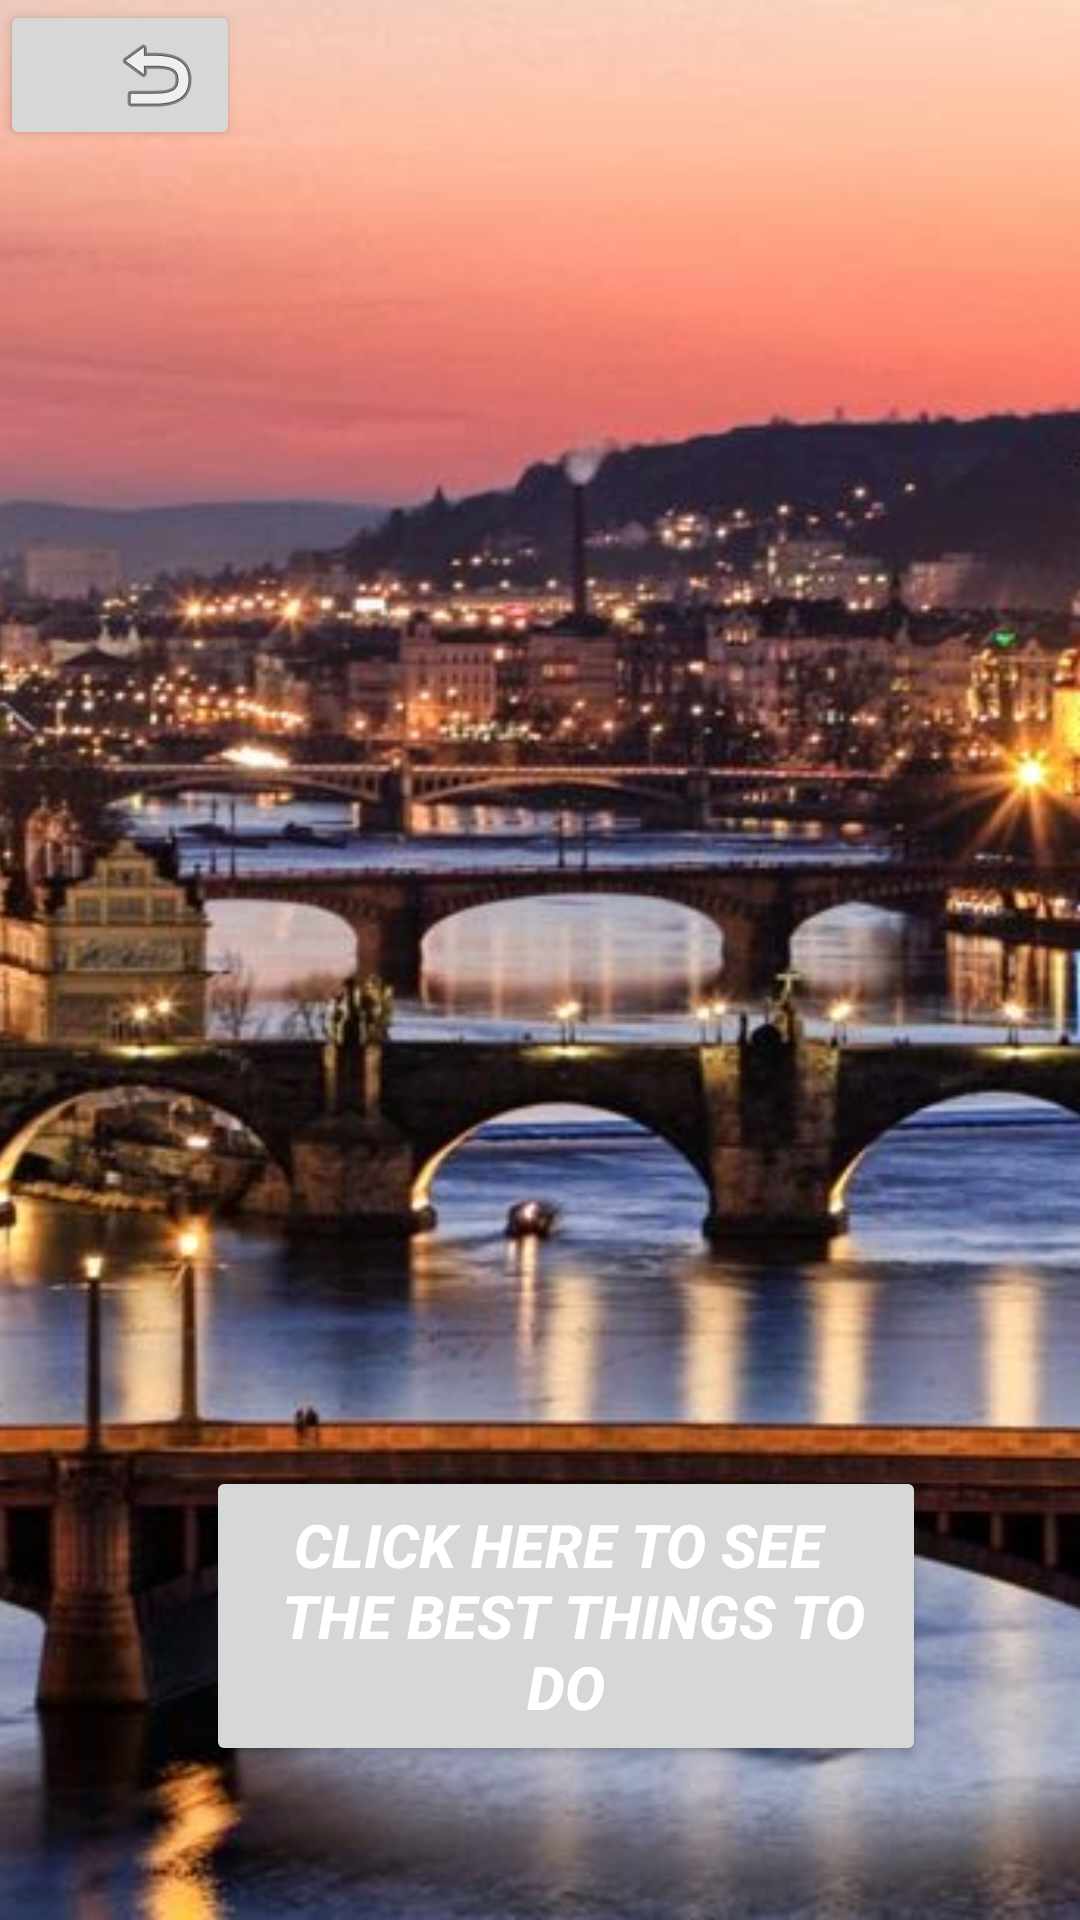

Reconstruct the res/layout file that produces this screen, plus the resources it refers to.
<!-- AndroidManifest.xml: application theme Theme.ProjectAndroid2MPPL2205 -->
<!-- res/layout/activity_menu.xml -->
<?xml version="1.0" encoding="utf-8"?>
<androidx.constraintlayout.widget.ConstraintLayout xmlns:android="http://schemas.android.com/apk/res/android"
    xmlns:app="http://schemas.android.com/apk/res-auto"
    xmlns:tools="http://schemas.android.com/tools"
    android:layout_width="match_parent"
    android:layout_height="match_parent">

    <ImageView
        android:id="@+id/imageViewMenu"
        android:layout_width="match_parent"
        android:layout_height="match_parent"
        android:contentDescription="@string/menu"
        android:scaleType="centerCrop"
        android:soundEffectsEnabled="true"
        app:layout_constraintBottom_toBottomOf="parent"
        app:layout_constraintEnd_toEndOf="parent"
        app:layout_constraintHorizontal_bias="0.0"
        app:layout_constraintStart_toStartOf="parent"
        app:layout_constraintTop_toTopOf="parent"
        app:layout_constraintVertical_bias="0.0"
        app:srcCompat="@drawable/image1" />

    <TextView
        android:id="@+id/textViewDescription"
        android:layout_width="match_parent"
        android:layout_height="wrap_content"
        android:layout_centerInParent="true"
        android:gravity="center"
        android:textColor="@color/white"
        android:textSize="25sp"
        android:textStyle="bold|italic"
        app:layout_constraintBottom_toBottomOf="parent"
        app:layout_constraintEnd_toEndOf="parent"
        app:layout_constraintHorizontal_bias="0.0"
        app:layout_constraintStart_toStartOf="parent"
        app:layout_constraintTop_toTopOf="parent"
        app:layout_constraintVertical_bias="0.279" />

    <Button
        android:id="@+id/btn_Menu"
        android:layout_width="240dp"
        android:layout_height="100dp"
        android:gravity="center"
        android:onClick="go1"
        android:text="@string/click_here"
        android:textColor="@color/white"
        android:textSize="20sp"
        android:textStyle="bold|italic"
        app:layout_constraintBottom_toBottomOf="parent"
        app:layout_constraintEnd_toEndOf="parent"
        app:layout_constraintHorizontal_bias="0.572"
        app:layout_constraintStart_toStartOf="parent"
        app:layout_constraintTop_toTopOf="parent"
        app:layout_constraintVertical_bias="0.905" />

    <Button
        android:id="@+id/backButton"
        android:layout_width="80dp"
        android:layout_height="50dp"
        android:layout_alignParentEnd="true"
        android:layout_alignParentStart="true"
        android:contentDescription="@string/backbutton"
        android:layout_alignParentBottom="true"
        android:drawableEnd="@android:drawable/ic_menu_revert"
        android:onClick="onBackButtonClick"
        app:layout_constraintBottom_toBottomOf="parent"
        app:layout_constraintEnd_toEndOf="parent"
        app:layout_constraintHorizontal_bias="0.0"
        app:layout_constraintStart_toStartOf="parent"
        app:layout_constraintTop_toTopOf="parent"
        app:layout_constraintVertical_bias="0.0" />

</androidx.constraintlayout.widget.ConstraintLayout>
<!-- resources referenced by this layout -->
<resources>
  <!-- drawable image1: jpg bitmap (drawable, 125629 bytes) -->
  <string name="backbutton">backButton</string>
  <string name="click_here">Click here to see \n the best things to do</string>
  <string name="menu">Menu</string>
  <style name="Theme.ProjectAndroid2MPPL2205" parent="Base.Theme.ProjectAndroid2MPPL2205" />
  <style name="Base.Theme.ProjectAndroid2MPPL2205" parent="Theme.Material3.DayNight.NoActionBar">
          
          
      </style>
  <!-- not gathered from this repository: default colours our renderer supplied (Android Studio template values) -->
  <color name="white">#FFFFFFFF</color>
</resources>
